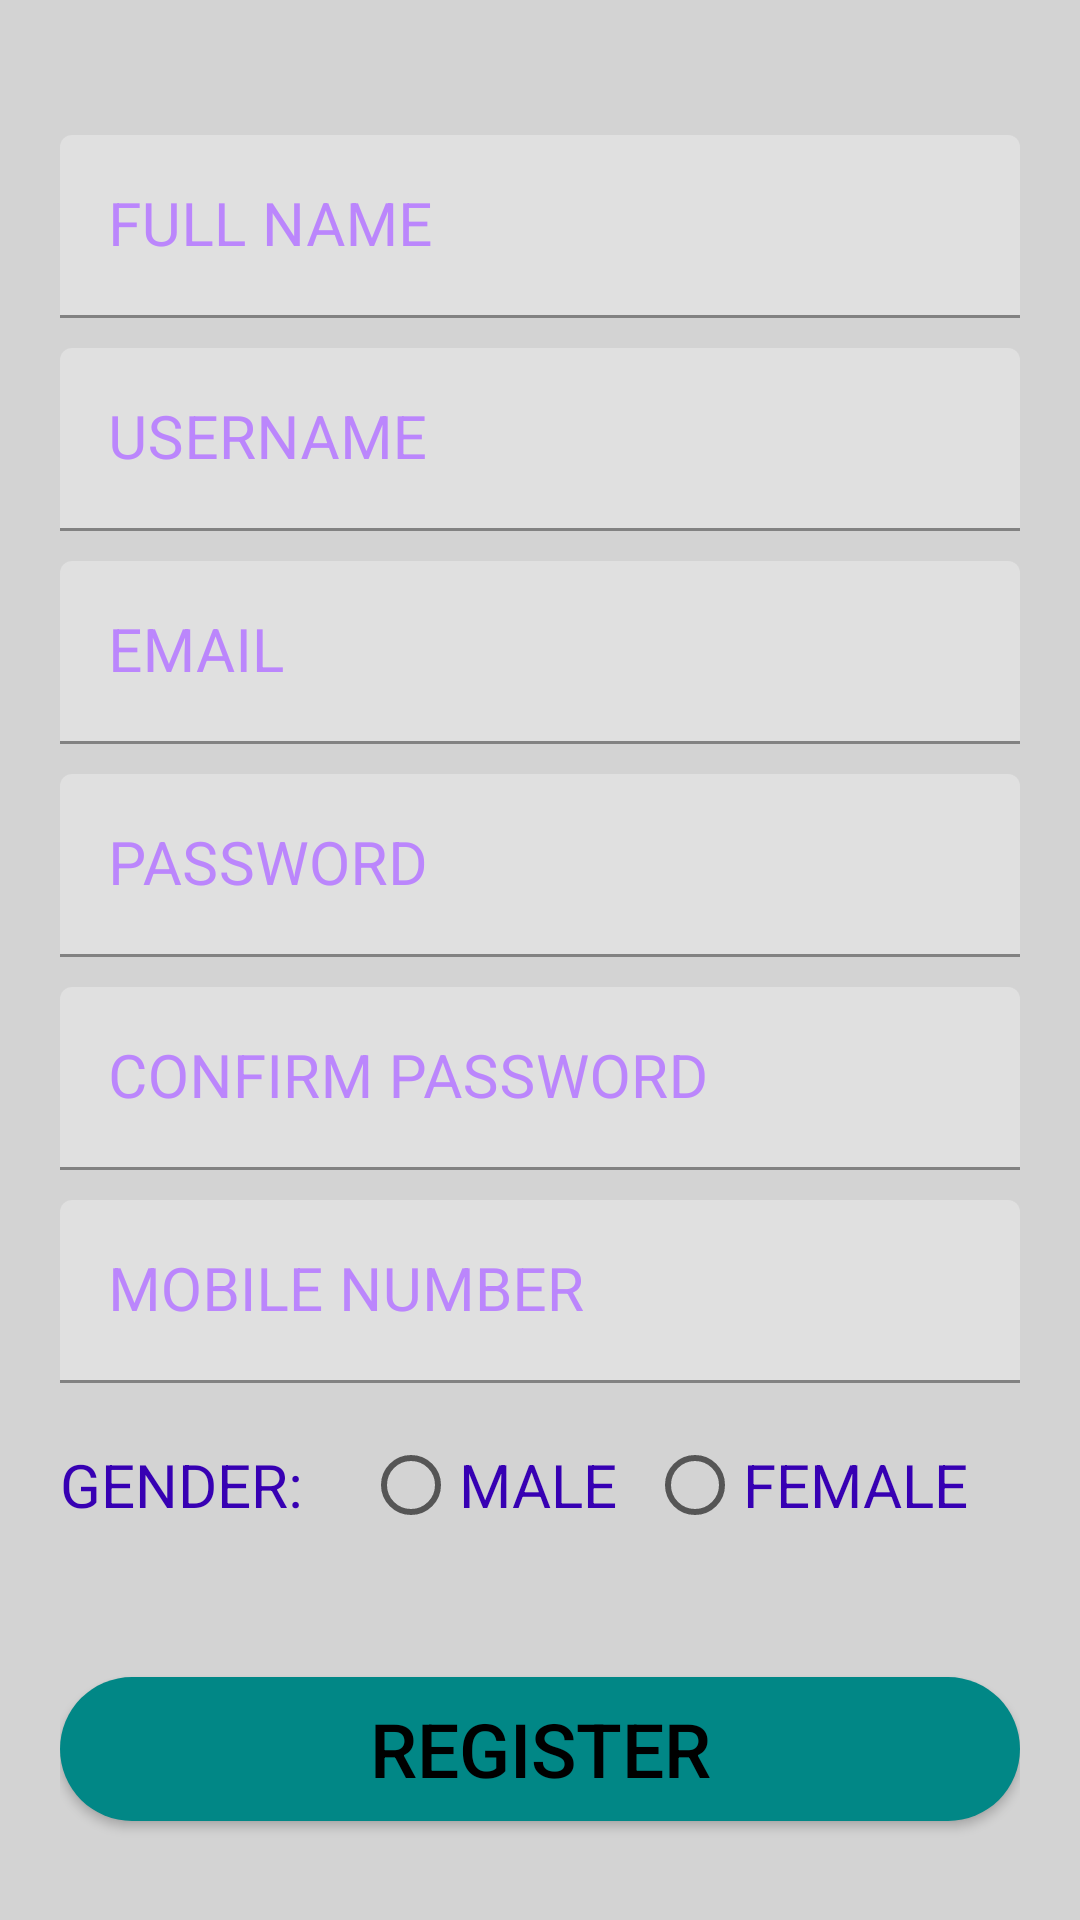

Produce the Android XML layout that renders to this screen, including the resource entries it uses.
<!-- AndroidManifest.xml: application theme Theme.Elders_app -->
<!-- res/layout/activity_signup_form.xml -->
<?xml version="1.0" encoding="utf-8"?>
<LinearLayout xmlns:android="http://schemas.android.com/apk/res/android"
    xmlns:app="http://schemas.android.com/apk/res-auto"
    xmlns:tools="http://schemas.android.com/tools"
    android:layout_width="match_parent"
    android:layout_height="match_parent"
    android:background="@color/colorGREY"
    android:orientation="vertical"
    android:padding="20dp"
    tools:context=".signup_form">


    <com.google.android.material.textfield.TextInputLayout
        android:layout_width="match_parent"
        android:layout_height="wrap_content"
        android:focusable="true"
        android:focusableInTouchMode="true"
        android:layout_marginTop="25dp"
        android:textColorHint="@color/purple_200">

        <EditText
            android:layout_width="match_parent"
            android:layout_height="wrap_content"
            android:hint="FULL NAME"
            android:ems="10"
            android:inputType="text"
            android:textSize="20sp"/>
    </com.google.android.material.textfield.TextInputLayout>

    <com.google.android.material.textfield.TextInputLayout
        android:layout_width="match_parent"
        android:layout_height="wrap_content"
        android:focusable="true"
        android:focusableInTouchMode="true"
        android:layout_marginTop="10dp"
        android:textColorHint="@color/purple_200">

        <EditText
            android:layout_width="match_parent"
            android:layout_height="wrap_content"
            android:hint="USERNAME"
            android:ems="10"
            android:inputType="text"
            android:textSize="20sp"/>
    </com.google.android.material.textfield.TextInputLayout>

    <com.google.android.material.textfield.TextInputLayout
        android:layout_width="match_parent"
        android:layout_height="wrap_content"
        android:focusable="true"
        android:focusableInTouchMode="true"
        android:layout_marginTop="10dp"
        android:textColorHint="@color/purple_200">

        <EditText
            android:layout_width="match_parent"
            android:layout_height="wrap_content"
            android:hint="EMAIL"
            android:ems="10"
            android:inputType="text"
            android:textSize="20sp"/>
    </com.google.android.material.textfield.TextInputLayout>

    <com.google.android.material.textfield.TextInputLayout
        android:layout_width="match_parent"
        android:layout_height="wrap_content"
        android:focusable="true"
        android:focusableInTouchMode="true"
        android:layout_marginTop="10dp"
        android:textColorHint="@color/purple_200">

        <EditText
            android:layout_width="match_parent"
            android:layout_height="wrap_content"
            android:hint="PASSWORD"
            android:ems="10"
            android:inputType="text"
            android:textSize="20sp"/>
    </com.google.android.material.textfield.TextInputLayout>

    <com.google.android.material.textfield.TextInputLayout
        android:layout_width="match_parent"
        android:layout_height="wrap_content"
        android:focusable="true"
        android:focusableInTouchMode="true"
        android:layout_marginTop="10dp"
        android:textColorHint="@color/purple_200">

        <EditText
            android:layout_width="match_parent"
            android:layout_height="wrap_content"
            android:hint="CONFIRM PASSWORD"
            android:ems="10"
            android:inputType="text"
            android:textSize="20sp"/>
    </com.google.android.material.textfield.TextInputLayout>

    <com.google.android.material.textfield.TextInputLayout
        android:layout_width="match_parent"
        android:layout_height="wrap_content"
        android:focusable="true"
        android:focusableInTouchMode="true"
        android:layout_marginTop="10dp"
        android:textColorHint="@color/purple_200">

        <EditText
            android:layout_width="match_parent"
            android:layout_height="wrap_content"
            android:hint="MOBILE NUMBER"
            android:ems="10"
            android:inputType="text"
            android:textSize="20sp"/>
    </com.google.android.material.textfield.TextInputLayout>

    <RadioGroup
        android:layout_width="match_parent"
        android:layout_height="wrap_content"
        android:orientation="horizontal"
        android:layout_marginTop="10dp">


        <TextView
            android:layout_width="wrap_content"
            android:layout_height="wrap_content"
            android:text="GENDER:  "
            android:textColor="@color/purple_700"
            android:textSize="20dp">

        </TextView>

        <RadioButton
            android:layout_width="wrap_content"
            android:layout_height="wrap_content"
            android:text="MALE"
            android:textSize="20dp"
            android:layout_marginLeft="10dp"
            android:textColor="@color/purple_700"/>

        <RadioButton

            android:layout_width="wrap_content"
            android:layout_height="wrap_content"
            android:layout_marginLeft="10dp"
            android:text="FEMALE"
            android:textSize="20dp"
            android:textColor="@color/purple_700"/>

    </RadioGroup>


    <Button
        android:layout_width="match_parent"
        android:layout_height="wrap_content"
        android:layout_marginTop="40dp"
        android:text="REGISTER"
        android:textSize="25dp"
        android:textColor="@color/black"
        android:background="@drawable/button_rounded">

    </Button>

</LinearLayout>
<!-- resources referenced by this layout -->
<resources>
  <color name="black">#FF000000</color>
  <color name="colorGREY">#D3D3D3</color>
  <color name="purple_200">#FFBB86FC</color>
  <color name="purple_700">#FF3700B3</color>
  <!-- drawable button_rounded (drawable) -->
  <?xml version="1.0" encoding="utf-8"?>
  <shape xmlns:android="http://schemas.android.com/apk/res/android"
      android:shape="rectangle">
  
      <solid
          android:color="@color/teal_700">
  
      </solid>
      <corners
          android:radius="100dp">
  
      </corners>
  
  
  
  </shape>
  <style name="Theme.Elders_app" parent="Theme.MaterialComponents.DayNight.DarkActionBar">
          
          <item name="colorPrimary">@color/purple_500</item>
          <item name="colorPrimaryVariant">@color/purple_700</item>
          <item name="colorOnPrimary">@color/white</item>
          
          <item name="colorSecondary">@color/teal_200</item>
          <item name="colorSecondaryVariant">@color/teal_700</item>
          <item name="colorOnSecondary">@color/black</item>
          
          <item name="android:statusBarColor" tools:targetApi="l">?attr/colorPrimaryVariant</item>
          
      </style>
  <color name="teal_700">#FF018786</color>
  <color name="purple_500">#FF6200EE</color>
  <color name="white">#FFFFFFFF</color>
  <color name="teal_200">#FF03DAC5</color>
</resources>
